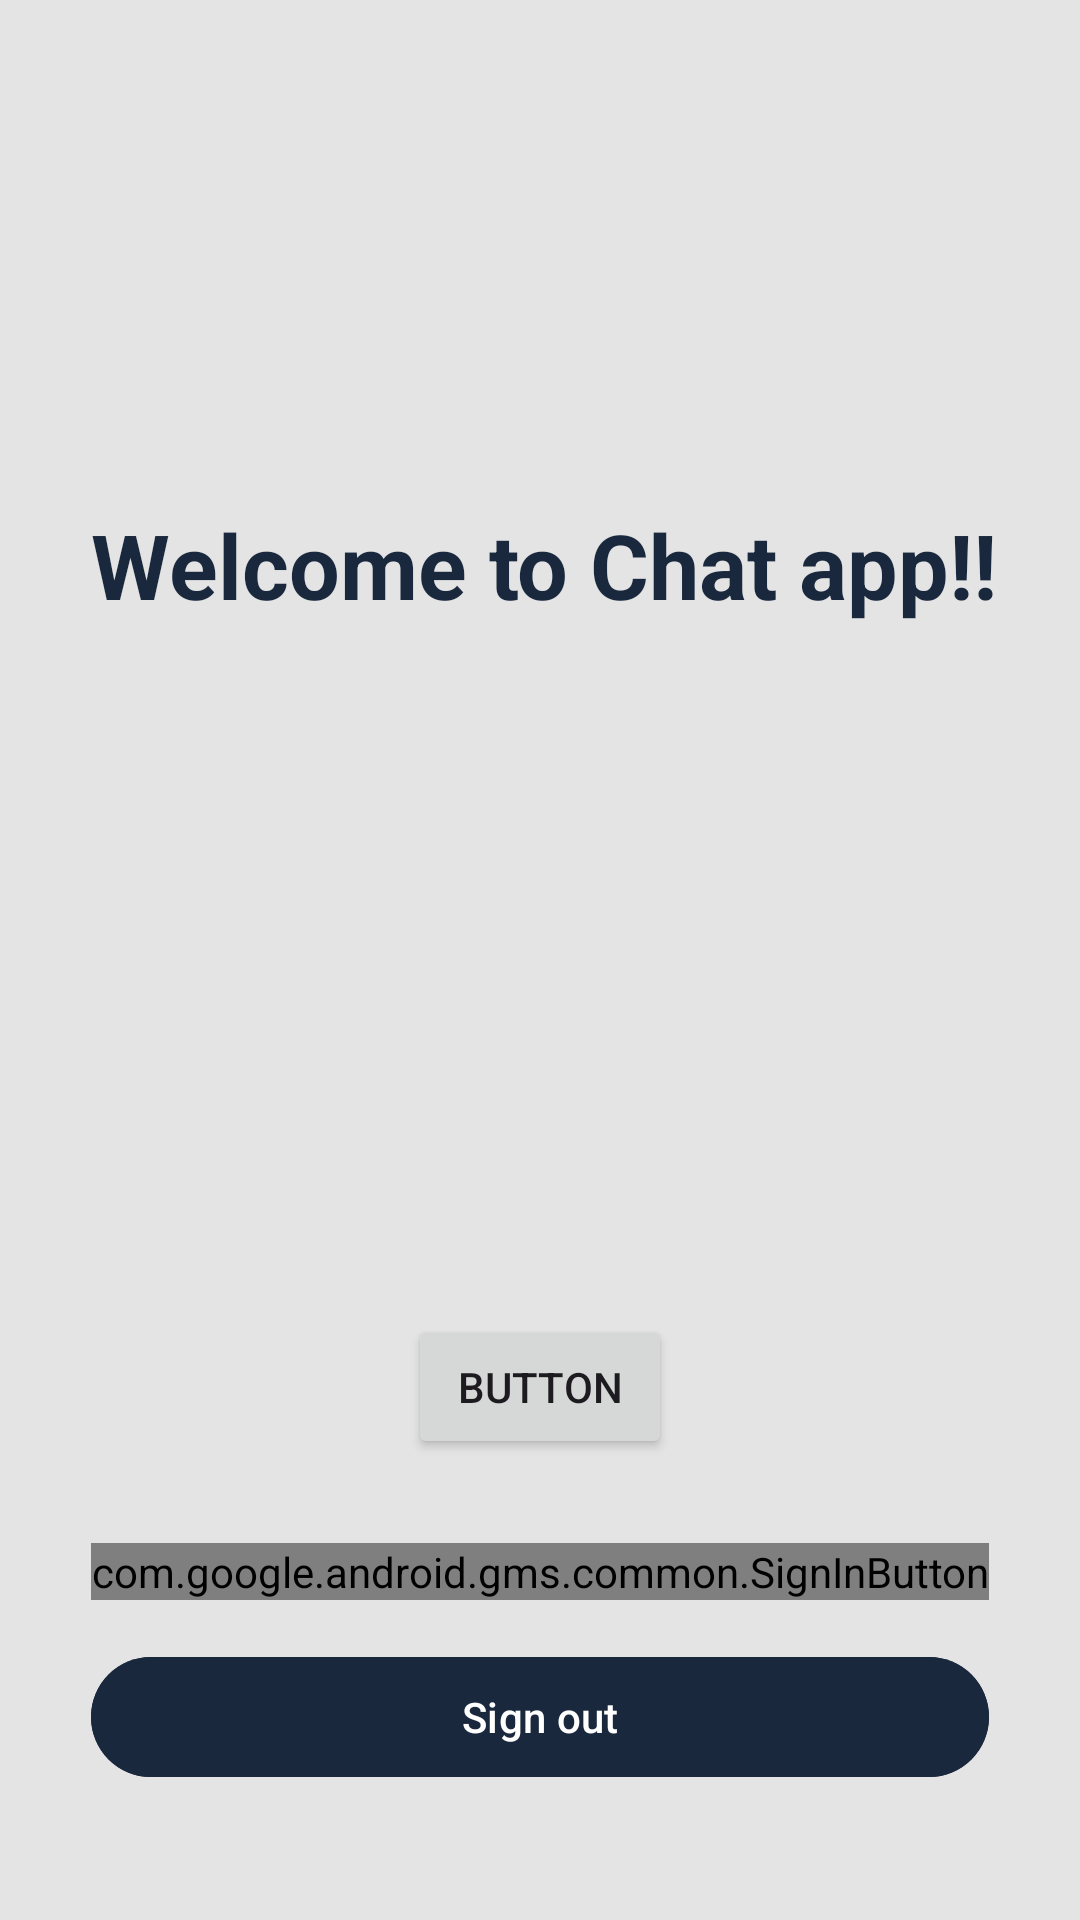

Produce the Android XML layout that renders to this screen, including the resource entries it uses.
<!-- AndroidManifest.xml: application theme Theme.RestartProject -->
<!-- res/layout/activity_main.xml -->
<?xml version="1.0" encoding="utf-8"?>
<androidx.constraintlayout.widget.ConstraintLayout xmlns:android="http://schemas.android.com/apk/res/android"
    xmlns:app="http://schemas.android.com/apk/res-auto"
    xmlns:tools="http://schemas.android.com/tools"
    android:layout_width="match_parent"
    android:layout_height="match_parent"
    android:background="#E4E4E4"
    tools:context=".MainActivity">


    <com.google.android.gms.common.SignInButton
        android:id="@+id/sign_in"
        android:layout_width="wrap_content"
        android:layout_height="wrap_content"
        app:layout_constraintBottom_toBottomOf="parent"
        app:layout_constraintEnd_toEndOf="parent"
        app:layout_constraintStart_toStartOf="parent"
        app:layout_constraintTop_toTopOf="parent"
        app:layout_constraintVertical_bias="0.828" />

    <com.google.android.material.button.MaterialButton
        android:id="@+id/sign_out"
        android:backgroundTint="#1A283E"
        android:layout_width="0dp"
        android:layout_height="wrap_content"
        android:textColor="@color/white"
        android:layout_marginTop="15dp"
        android:text="Sign out"
        app:layout_constraintEnd_toEndOf="@+id/sign_in"
        app:layout_constraintStart_toStartOf="@+id/sign_in"
        app:layout_constraintTop_toBottomOf="@+id/sign_in" />

    <TextView
        android:id="@+id/textView"
        android:layout_width="wrap_content"
        android:layout_height="wrap_content"
        android:layout_marginTop="168dp"
        android:textSize="30sp"
        android:textStyle="bold"
        android:textColor="#1A283E"
        android:text="Welcome to Chat app!!"
        app:layout_constraintEnd_toEndOf="parent"
        app:layout_constraintHorizontal_bias="0.526"
        app:layout_constraintStart_toStartOf="parent"
        app:layout_constraintTop_toTopOf="parent" />

    <Button
        android:id="@+id/buttonintent"
        android:layout_width="wrap_content"
        android:layout_height="wrap_content"
        android:layout_marginBottom="28dp"
        android:text="Button"
        app:layout_constraintBottom_toTopOf="@+id/sign_in"
        app:layout_constraintEnd_toEndOf="@+id/sign_in"
        app:layout_constraintStart_toStartOf="@+id/sign_in"
        tools:ignore="MissingConstraints" />


</androidx.constraintlayout.widget.ConstraintLayout>
<!-- resources referenced by this layout -->
<resources>
  <style name="Theme.RestartProject" parent="Base.Theme.RestartProject" />
  <style name="Base.Theme.RestartProject" parent="Theme.Material3.DayNight.NoActionBar">
          
          
      </style>
  <!-- not gathered from this repository: default colours our renderer supplied (Android Studio template values) -->
  <color name="white">#FFFFFFFF</color>
</resources>
